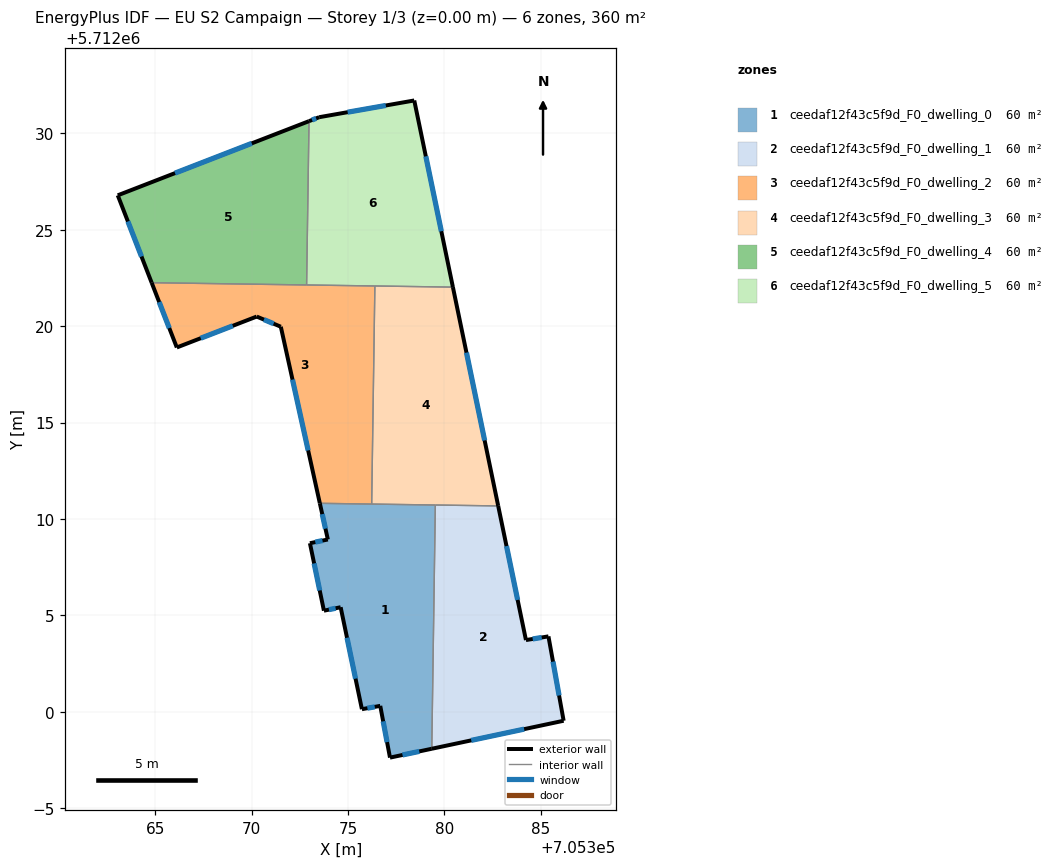
=== STOREY PLAN SPEC (per zone: floor XY polygon, exterior-wall plan segments, windows/doors) ===
zone 1: ceedaf12f43c5f9d_F0_dwelling_0  (60.0 m²)
  floor: (705379.35, 5711998.08) (705379.54, 5712010.72) (705373.54, 5712010.81) (705373.96, 5712008.93) (705373.03, 5712008.74) (705373.75, 5712005.24) (705374.62, 5712005.42) (705375.72, 5712000.13) (705376.68, 5712000.30) (705377.18, 5711997.62)
  exterior wall: (705375.72, 5712000.13) – (705374.62, 5712005.42)  [5.4 m]
    window: (705375.39, 5712001.71) – (705374.95, 5712003.83)  [2.6 m²]
  exterior wall: (705374.62, 5712005.42) – (705373.75, 5712005.24)  [0.9 m]
    window: (705374.36, 5712005.36) – (705374.01, 5712005.29)  [0.4 m²]
  exterior wall: (705373.75, 5712005.24) – (705373.03, 5712008.74)  [3.6 m]
    window: (705373.54, 5712006.29) – (705373.25, 5712007.69)  [1.7 m²]
  exterior wall: (705373.03, 5712008.74) – (705373.96, 5712008.93)  [0.9 m]
    window: (705373.31, 5712008.80) – (705373.68, 5712008.87)  [0.5 m²]
  exterior wall: (705373.96, 5712008.93) – (705373.54, 5712010.81)  [1.9 m]
    window: (705373.83, 5712009.49) – (705373.67, 5712010.25)  [0.9 m²]
  exterior wall: (705379.35, 5711998.08) – (705377.18, 5711997.62)  [2.2 m]
    window: (705378.70, 5711997.94) – (705377.83, 5711997.75)  [1.1 m²]
  exterior wall: (705377.18, 5711997.62) – (705376.68, 5712000.30)  [2.7 m]
    window: (705377.03, 5711998.42) – (705376.83, 5711999.50)  [1.3 m²]
  exterior wall: (705376.68, 5712000.30) – (705375.72, 5712000.13)  [1.0 m]
    window: (705376.39, 5712000.25) – (705376.01, 5712000.18)  [0.5 m²]
  interior walls: 3
zone 2: ceedaf12f43c5f9d_F0_dwelling_1  (60.1 m²)
  floor: (705386.19, 5711999.53) (705385.40, 5712003.91) (705384.24, 5712003.71) (705382.80, 5712010.67) (705379.54, 5712010.72) (705379.35, 5711998.08)
  exterior wall: (705382.80, 5712010.67) – (705384.24, 5712003.71)  [7.1 m]
    window: (705383.23, 5712008.59) – (705383.80, 5712005.80)  [3.4 m²]
  exterior wall: (705384.24, 5712003.71) – (705385.40, 5712003.91)  [1.2 m]
    window: (705384.59, 5712003.77) – (705385.05, 5712003.85)  [0.6 m²]
  exterior wall: (705385.40, 5712003.91) – (705386.19, 5711999.53)  [4.4 m]
    window: (705385.64, 5712002.60) – (705385.96, 5712000.84)  [2.1 m²]
  exterior wall: (705386.19, 5711999.53) – (705379.35, 5711998.08)  [7.0 m]
    window: (705384.14, 5711999.09) – (705381.40, 5711998.51)  [3.4 m²]
  interior walls: 2
zone 3: ceedaf12f43c5f9d_F0_dwelling_2  (60.0 m²)
  floor: (705376.23, 5712010.77) (705376.40, 5712022.08) (705364.82, 5712022.25) (705366.12, 5712018.89) (705370.27, 5712020.50) (705371.52, 5712019.97) (705373.54, 5712010.81)
  exterior wall: (705370.27, 5712020.50) – (705366.12, 5712018.89)  [4.4 m]
    window: (705369.03, 5712020.02) – (705367.36, 5712019.37)  [2.1 m²]
  exterior wall: (705366.12, 5712018.89) – (705364.82, 5712022.25)  [3.6 m]
    window: (705365.73, 5712019.90) – (705365.21, 5712021.25)  [1.7 m²]
  exterior wall: (705373.54, 5712010.81) – (705371.52, 5712019.97)  [9.4 m]
    window: (705372.94, 5712013.55) – (705372.12, 5712017.23)  [4.5 m²]
  exterior wall: (705371.52, 5712019.97) – (705370.27, 5712020.50)  [1.4 m]
    window: (705371.14, 5712020.13) – (705370.64, 5712020.34)  [0.7 m²]
  interior walls: 4
zone 4: ceedaf12f43c5f9d_F0_dwelling_3  (60.1 m²)
  floor: (705382.80, 5712010.67) (705380.45, 5712022.03) (705376.40, 5712022.08) (705376.23, 5712010.77)
  exterior wall: (705380.45, 5712022.03) – (705382.80, 5712010.67)  [11.6 m]
    window: (705381.15, 5712018.63) – (705382.09, 5712014.07)  [5.6 m²]
  interior walls: 4
zone 5: ceedaf12f43c5f9d_F0_dwelling_4  (60.0 m²)
  floor: (705372.86, 5712022.14) (705372.98, 5712030.64) (705363.06, 5712026.79) (705364.82, 5712022.25)
  exterior wall: (705364.82, 5712022.25) – (705363.06, 5712026.79)  [4.9 m]
    window: (705364.29, 5712023.61) – (705363.58, 5712025.43)  [2.3 m²]
  exterior wall: (705363.06, 5712026.79) – (705372.98, 5712030.64)  [10.6 m]
    window: (705366.03, 5712027.94) – (705370.01, 5712029.48)  [5.1 m²]
  interior walls: 2
zone 6: ceedaf12f43c5f9d_F0_dwelling_5  (60.1 m²)
  floor: (705380.45, 5712022.03) (705378.44, 5712031.71) (705373.51, 5712030.84) (705372.98, 5712030.64) (705372.86, 5712022.14)
  exterior wall: (705372.98, 5712030.64) – (705373.51, 5712030.84)  [0.6 m]
    window: (705373.14, 5712030.70) – (705373.35, 5712030.78)  [0.3 m²]
  exterior wall: (705373.51, 5712030.84) – (705378.44, 5712031.71)  [5.0 m]
    window: (705374.99, 5712031.10) – (705376.96, 5712031.45)  [2.4 m²]
  exterior wall: (705378.44, 5712031.71) – (705380.45, 5712022.03)  [9.9 m]
    window: (705379.04, 5712028.81) – (705379.85, 5712024.92)  [4.8 m²]
  interior walls: 3

=== DERIVED (storey summary) ===
Building: EU S2 Campaign
Storey: 1 of 3  (floor level z = 0.00 m)
Storey gross floor area: 360.3 m²
Zones on this storey: 6
  - ceedaf12f43c5f9d_F0_dwelling_0: floor 60.0 m²; exterior wall 18.7 m (56.0 m²); 8 window(s) 9.0 m²; WWR 16.1%
  - ceedaf12f43c5f9d_F0_dwelling_1: floor 60.1 m²; exterior wall 19.7 m (59.2 m²); 4 window(s) 9.5 m²; WWR 16.1%
  - ceedaf12f43c5f9d_F0_dwelling_2: floor 60.0 m²; exterior wall 18.8 m (56.4 m²); 4 window(s) 9.1 m²; WWR 16.1%
  - ceedaf12f43c5f9d_F0_dwelling_3: floor 60.1 m²; exterior wall 11.6 m (34.8 m²); 1 window(s) 5.6 m²; WWR 16.1%
  - ceedaf12f43c5f9d_F0_dwelling_4: floor 60.0 m²; exterior wall 15.5 m (46.5 m²); 2 window(s) 7.5 m²; WWR 16.1%
  - ceedaf12f43c5f9d_F0_dwelling_5: floor 60.1 m²; exterior wall 15.5 m (46.4 m²); 3 window(s) 7.5 m²; WWR 16.1%
Zone adjacency (shared interzone walls):
  - ceedaf12f43c5f9d_F0_dwelling_0 ↔ ceedaf12f43c5f9d_F0_dwelling_1
  - ceedaf12f43c5f9d_F0_dwelling_0 ↔ ceedaf12f43c5f9d_F0_dwelling_2
  - ceedaf12f43c5f9d_F0_dwelling_0 ↔ ceedaf12f43c5f9d_F0_dwelling_3
  - ceedaf12f43c5f9d_F0_dwelling_1 ↔ ceedaf12f43c5f9d_F0_dwelling_3
  - ceedaf12f43c5f9d_F0_dwelling_2 ↔ ceedaf12f43c5f9d_F0_dwelling_3
  - ceedaf12f43c5f9d_F0_dwelling_2 ↔ ceedaf12f43c5f9d_F0_dwelling_4
  - ceedaf12f43c5f9d_F0_dwelling_2 ↔ ceedaf12f43c5f9d_F0_dwelling_5
  - ceedaf12f43c5f9d_F0_dwelling_3 ↔ ceedaf12f43c5f9d_F0_dwelling_5
  - ceedaf12f43c5f9d_F0_dwelling_4 ↔ ceedaf12f43c5f9d_F0_dwelling_5